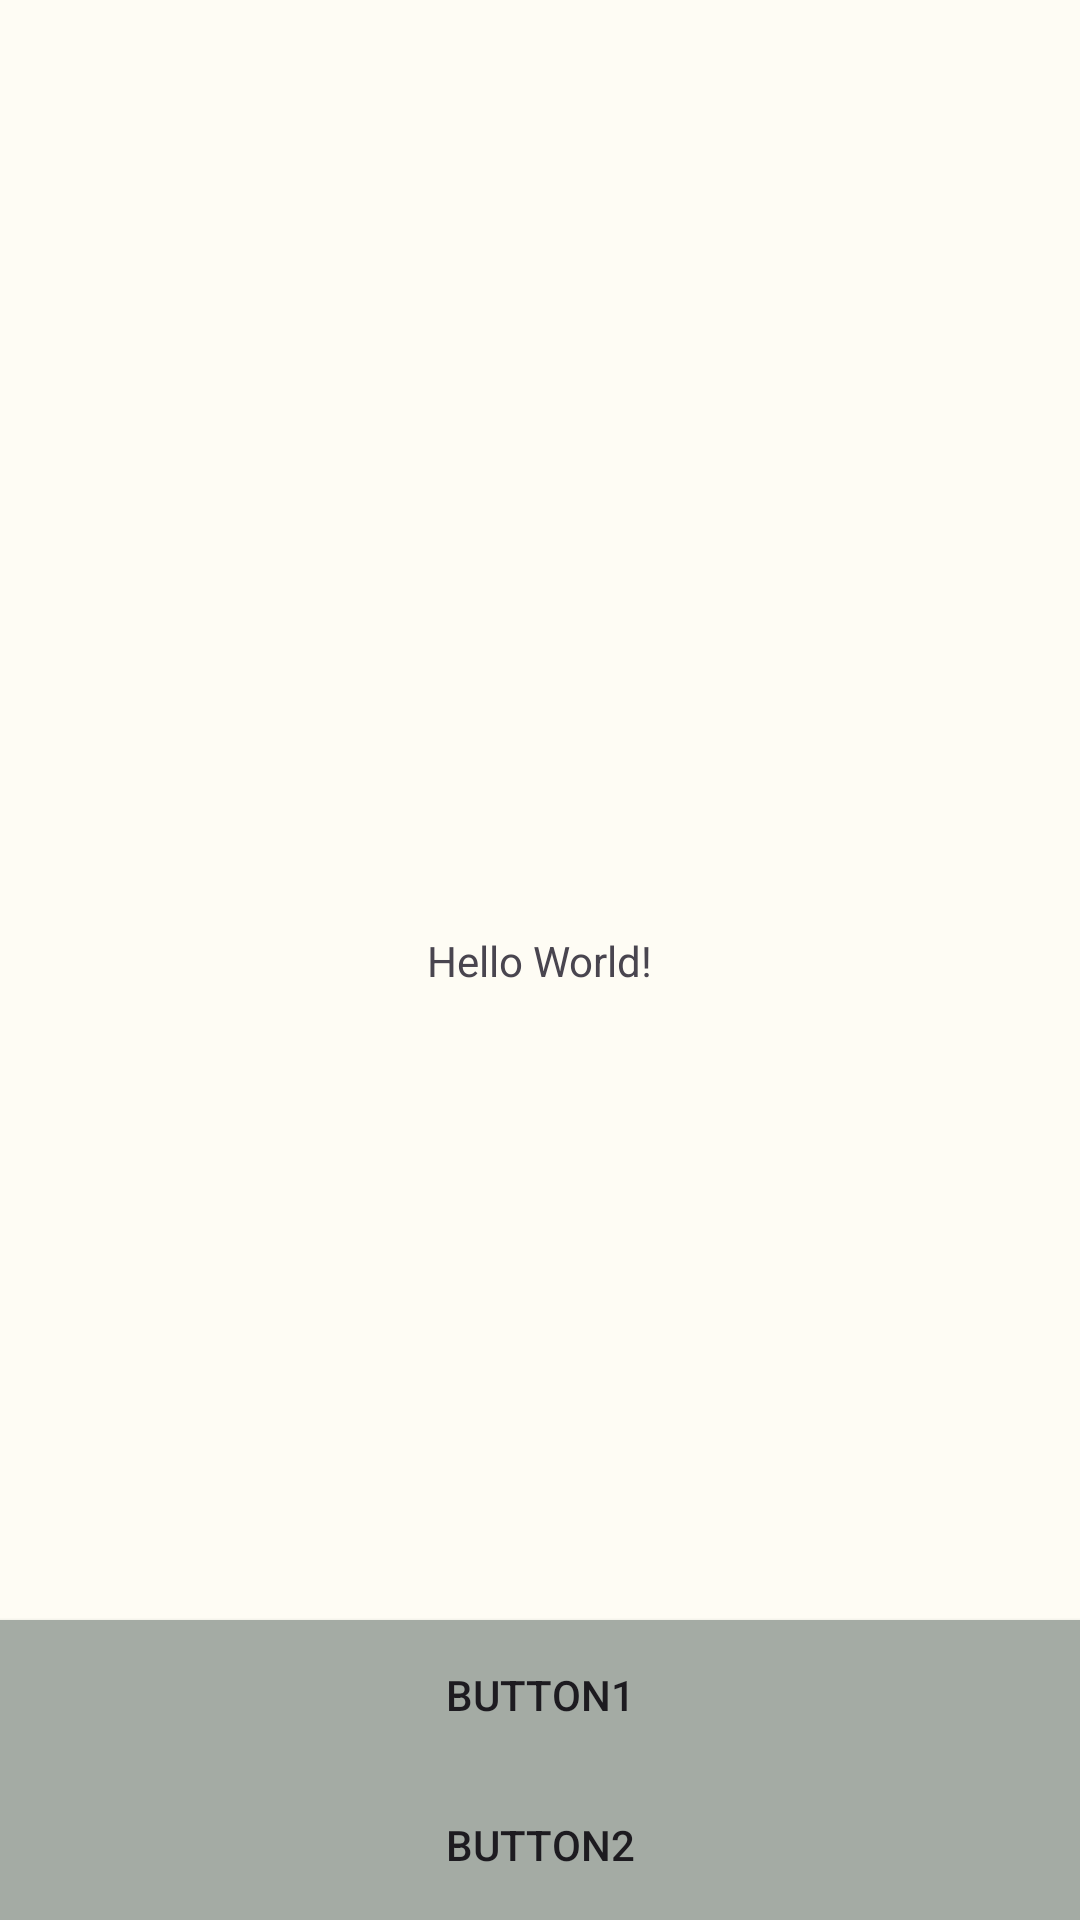

The Android layout XML behind this screen, and the referenced resources:
<!-- AndroidManifest.xml: application theme Theme.Application -->
<!-- res/layout/account_page_no_login.xml -->
<?xml version="1.0" encoding="utf-8"?>
<androidx.constraintlayout.widget.ConstraintLayout xmlns:android="http://schemas.android.com/apk/res/android"
    xmlns:app="http://schemas.android.com/apk/res-auto"
    xmlns:tools="http://schemas.android.com/tools"
    android:layout_width="match_parent"
    android:layout_height="match_parent"
    tools:context=".MainActivity">

    <TextView
        android:layout_width="wrap_content"
        android:layout_height="wrap_content"
        android:text="Hello World!"
        app:layout_constraintBottom_toBottomOf="parent"
        app:layout_constraintEnd_toEndOf="parent"
        app:layout_constraintStart_toStartOf="parent"
        app:layout_constraintTop_toTopOf="parent" />

    <Button
        android:id="@+id/home_button_1"
        android:layout_width="match_parent"
        android:layout_height="50dp"
        android:layout_margin="0dp"
        android:layout_marginBottom="148dp"
        android:background="#A4ABA4"
        android:text="BUTTON1"
        app:layout_constraintBottom_toTopOf="@+id/home_button_2"
        tools:layout_editor_absoluteX="-16dp" />

    <Button
        android:id="@+id/home_button_2"
        android:layout_width="match_parent"
        android:layout_height="50dp"
        android:background="#A4ABA4"
        android:text="BUTTON2"
        android:layout_margin="0dp"
        app:layout_constraintBottom_toBottomOf="parent"
        />



</androidx.constraintlayout.widget.ConstraintLayout>
<!-- resources referenced by this layout -->
<resources>
  <style name="Theme.Application" parent="Theme.Material3.Light.NoActionBar">
      <item name="colorPrimary">@color/md_theme_light_primary</item>
      <item name="colorOnPrimary">@color/md_theme_light_onPrimary</item>
      <item name="colorPrimaryContainer">@color/md_theme_light_primaryContainer</item>
      <item name="colorOnPrimaryContainer">@color/md_theme_light_onPrimaryContainer</item>
      <item name="colorSecondary">@color/md_theme_light_secondary</item>
      <item name="colorOnSecondary">@color/md_theme_light_onSecondary</item>
      <item name="colorSecondaryContainer">@color/md_theme_light_secondaryContainer</item>
      <item name="colorOnSecondaryContainer">@color/md_theme_light_onSecondaryContainer</item>
      <item name="colorTertiary">@color/md_theme_light_tertiary</item>
      <item name="colorOnTertiary">@color/md_theme_light_onTertiary</item>
      <item name="colorTertiaryContainer">@color/md_theme_light_tertiaryContainer</item>
      <item name="colorOnTertiaryContainer">@color/md_theme_light_onTertiaryContainer</item>
      <item name="colorError">@color/md_theme_light_error</item>
      <item name="colorErrorContainer">@color/md_theme_light_errorContainer</item>
      <item name="colorOnError">@color/md_theme_light_onError</item>
      <item name="colorOnErrorContainer">@color/md_theme_light_onErrorContainer</item>
      <item name="android:colorBackground">@color/md_theme_light_background</item>
      <item name="colorOnBackground">@color/md_theme_light_onBackground</item>
      <item name="colorSurface">@color/md_theme_light_surface</item>
      <item name="colorOnSurface">@color/md_theme_light_onSurface</item>
      <item name="colorSurfaceVariant">@color/md_theme_light_surfaceVariant</item>
      <item name="colorOnSurfaceVariant">@color/md_theme_light_onSurfaceVariant</item>
      <item name="colorOutline">@color/md_theme_light_outline</item>
      <item name="colorOnSurfaceInverse">@color/md_theme_light_inverseOnSurface</item>
      <item name="colorSurfaceInverse">@color/md_theme_light_inverseSurface</item>
      <item name="colorPrimaryInverse">@color/md_theme_light_inversePrimary</item>
  </style>
  <color name="md_theme_light_primary">#4B6700</color>
  <color name="md_theme_light_onPrimary">#FFFFFF</color>
  <color name="md_theme_light_primaryContainer">#CBF080</color>
  <color name="md_theme_light_onPrimaryContainer">#141F00</color>
  <color name="md_theme_light_secondary">#5A6148</color>
  <color name="md_theme_light_onSecondary">#FFFFFF</color>
  <color name="md_theme_light_secondaryContainer">#DEE6C5</color>
  <color name="md_theme_light_onSecondaryContainer">#171E09</color>
  <color name="md_theme_light_tertiary">#396660</color>
  <color name="md_theme_light_onTertiary">#FFFFFF</color>
  <color name="md_theme_light_tertiaryContainer">#BCECE4</color>
  <color name="md_theme_light_onTertiaryContainer">#00201D</color>
  <color name="md_theme_light_error">#BA1A1A</color>
  <color name="md_theme_light_errorContainer">#FFDAD6</color>
  <color name="md_theme_light_onError">#FFFFFF</color>
  <color name="md_theme_light_onErrorContainer">#410002</color>
  <color name="md_theme_light_background">#FEFCF4</color>
  <color name="md_theme_light_onBackground">#1B1C17</color>
  <color name="md_theme_light_surface">#FEFCF4</color>
  <color name="md_theme_light_onSurface">#1B1C17</color>
  <color name="md_theme_light_surfaceVariant">#E2E4D4</color>
  <color name="md_theme_light_onSurfaceVariant">#45483C</color>
  <color name="md_theme_light_outline">#76786B</color>
  <color name="md_theme_light_inverseOnSurface">#F2F1E9</color>
  <color name="md_theme_light_inverseSurface">#30312C</color>
  <color name="md_theme_light_inversePrimary">#B0D367</color>
</resources>
